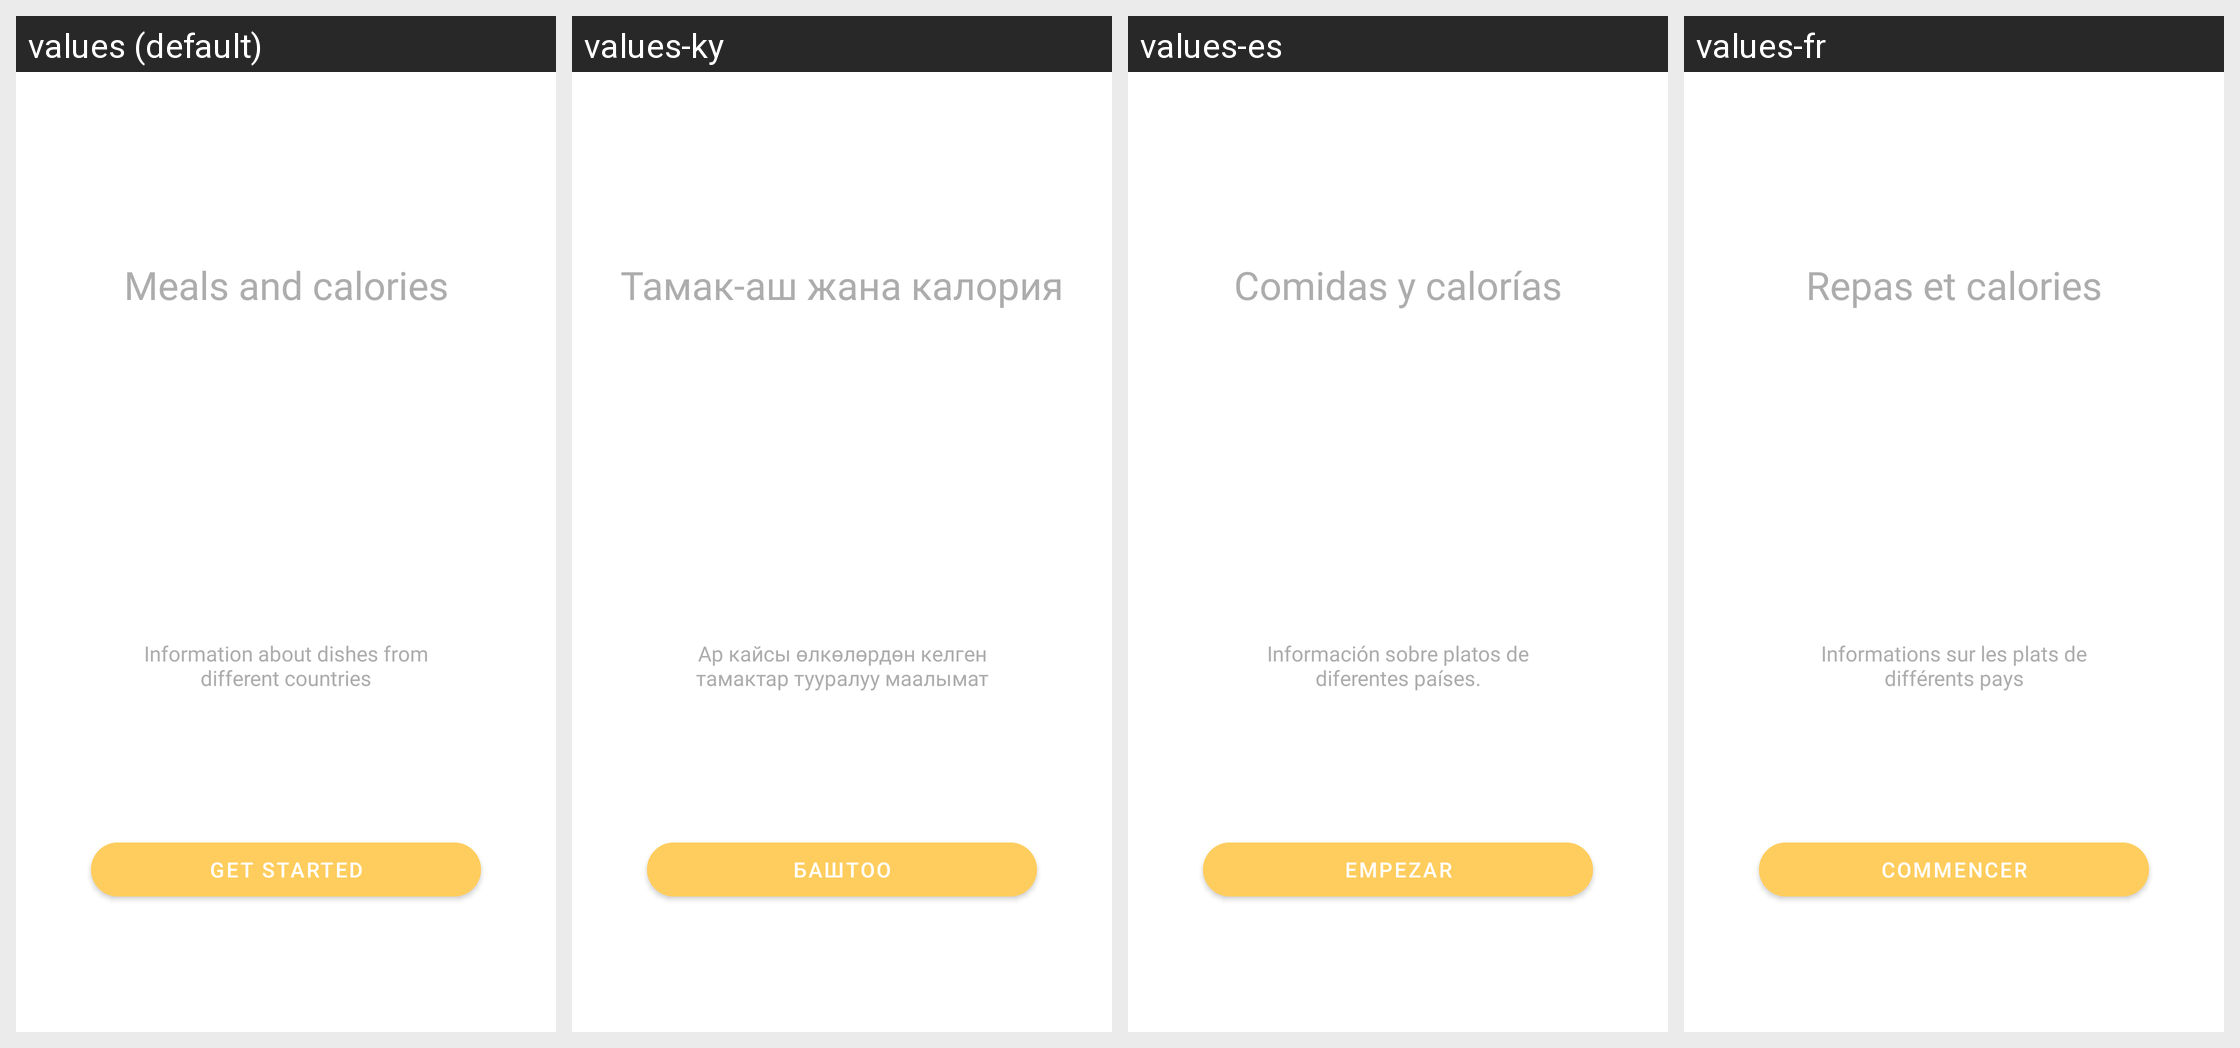

Locale-by-locale string values for the Android screen shown in this grid:
Android screen res/layout/fragment_main.xml rendered under 4 locales, left to right: values (default), values-ky, values-es, values-fr. Device: Nexus 5 (rendered at 1080×1920; each locale shown at half size, 540×960, under a caption strip naming it); theme Theme.KitchenProjectApp.
Other locales in the repository, not shown: values-it, values-pt, values-tr.
Strings drawn on this screen, with the default value and each locale's value (text and hints the layout hard-codes, and strings that could not be matched under every locale, appear in the picture but are not listed):

meals_and_calories
  values: Meals and calories
  values-ky: Тамак-аш жана калория
  values-es: Comidas y calorías
  values-fr: Repas et calories

information_about_dishes_from_different_countries
  values: Information about dishes from different countries
  values-ky: Ар кайсы өлкөлөрдөн келген тамактар ​​тууралуу маалымат
  values-es: Información sobre platos de diferentes países.
  values-fr: Informations sur les plats de différents pays

get_started
  values: Get started
  values-ky: Баштоо
  values-es: Empezar
  values-fr: Commencer
